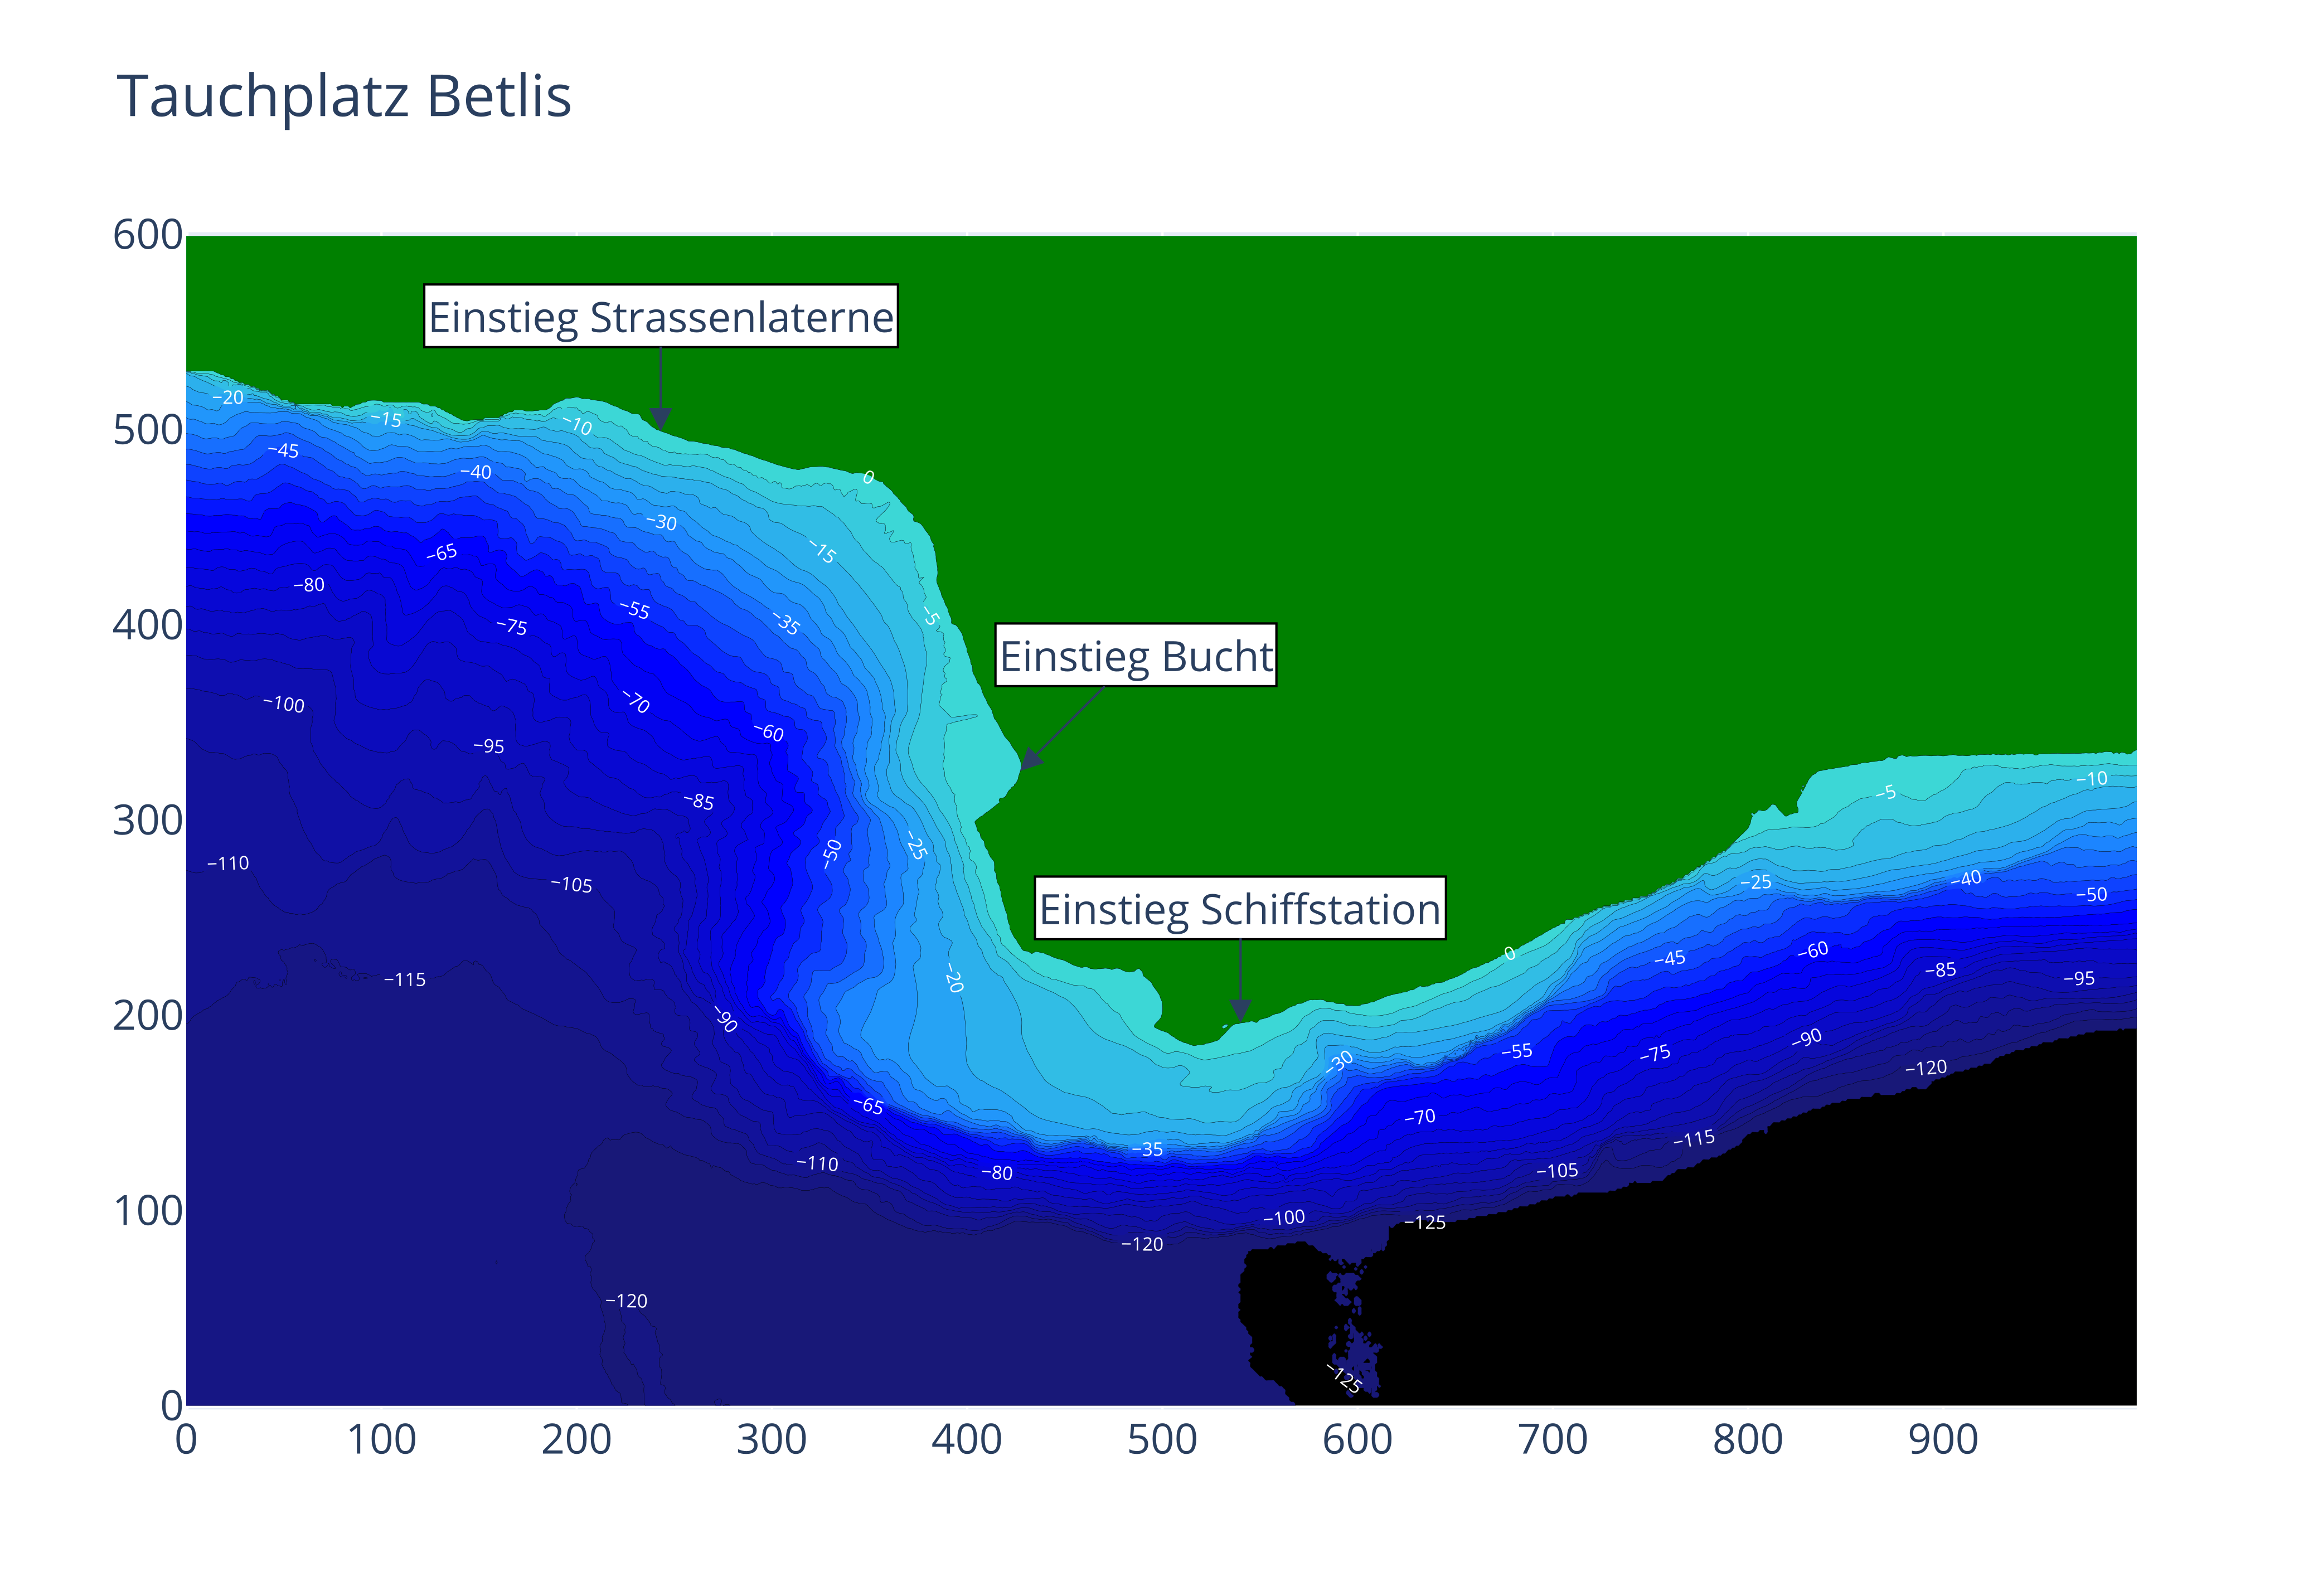

Generate this figure with Python:
#!/usr/bin/env python
"""draws a 2D map of the dive site Betlis

This program is free software: you can redistribute it and/or modify
it under the terms of the GNU General Public License as published by
the Free Software Foundation, either version 3 of the License, or
any later version.

This program is distributed in the hope that it will be useful,
but WITHOUT ANY WARRANTY; without even the implied warranty of
MERCHANTABILITY or FITNESS FOR A PARTICULAR PURPOSE.  See the
GNU General Public License for more details.

You should have received a copy of the GNU General Public License
along with this program.  If not, see <https://www.gnu.org/licenses/>.
"""
import numpy as np
import plotly.graph_objects as go
import os, sys

current = os.path.dirname(os.path.realpath(__file__))
parent_directory = os.path.dirname(os.path.dirname(current))
sys.path.append(parent_directory)
from src.markers import Markers
from src.colorscale import Colorscale
from src.elevationData import ElevationData

__author__ = "Jonas Gschwend"
__copyright__ = "Copyright 2021, Jonas Gschwend"
__license__ = "GPL"
__version__ = "0.1"
__maintainer__ = "Jonas Gschwend"
__email__ = "jo.gschwend@"
__status__ = "Production"


colorscale = Colorscale().maps
annotations = Markers().betlis
for annotation in annotations:
    annotation.update(dict(showarrow=True, arrowhead=2, arrowsize=2))
annotations[0].update(dict(ax=0, ay=-50))
annotations[1].update(dict(ax=50, ay=-50))
annotations[2].update(dict(ax=0, ay=-50))

fig = go.Figure(
    data=[
        go.Contour(
            colorscale=colorscale,
            z=ElevationData().betlis,
            showscale=False,
            # contours_coloring="none",
            contours=dict(
                showlabels=True,
                start=-125,
                end=0,
                size=5,
                labelfont=dict(  # label font properties
                    size=8,
                    color="white",
                ),
            ),
        )
    ]
)

fig.update_yaxes(
    scaleanchor="x",
    scaleratio=1,
)

fig.update_layout(
    title="Tauchplatz Betlis",
    font=dict(size=18),
    annotations=annotations,
)

# fig.show()
fig.write_image("{}/betlis.pdf".format(current), scale=4, width=1000, height=687)
